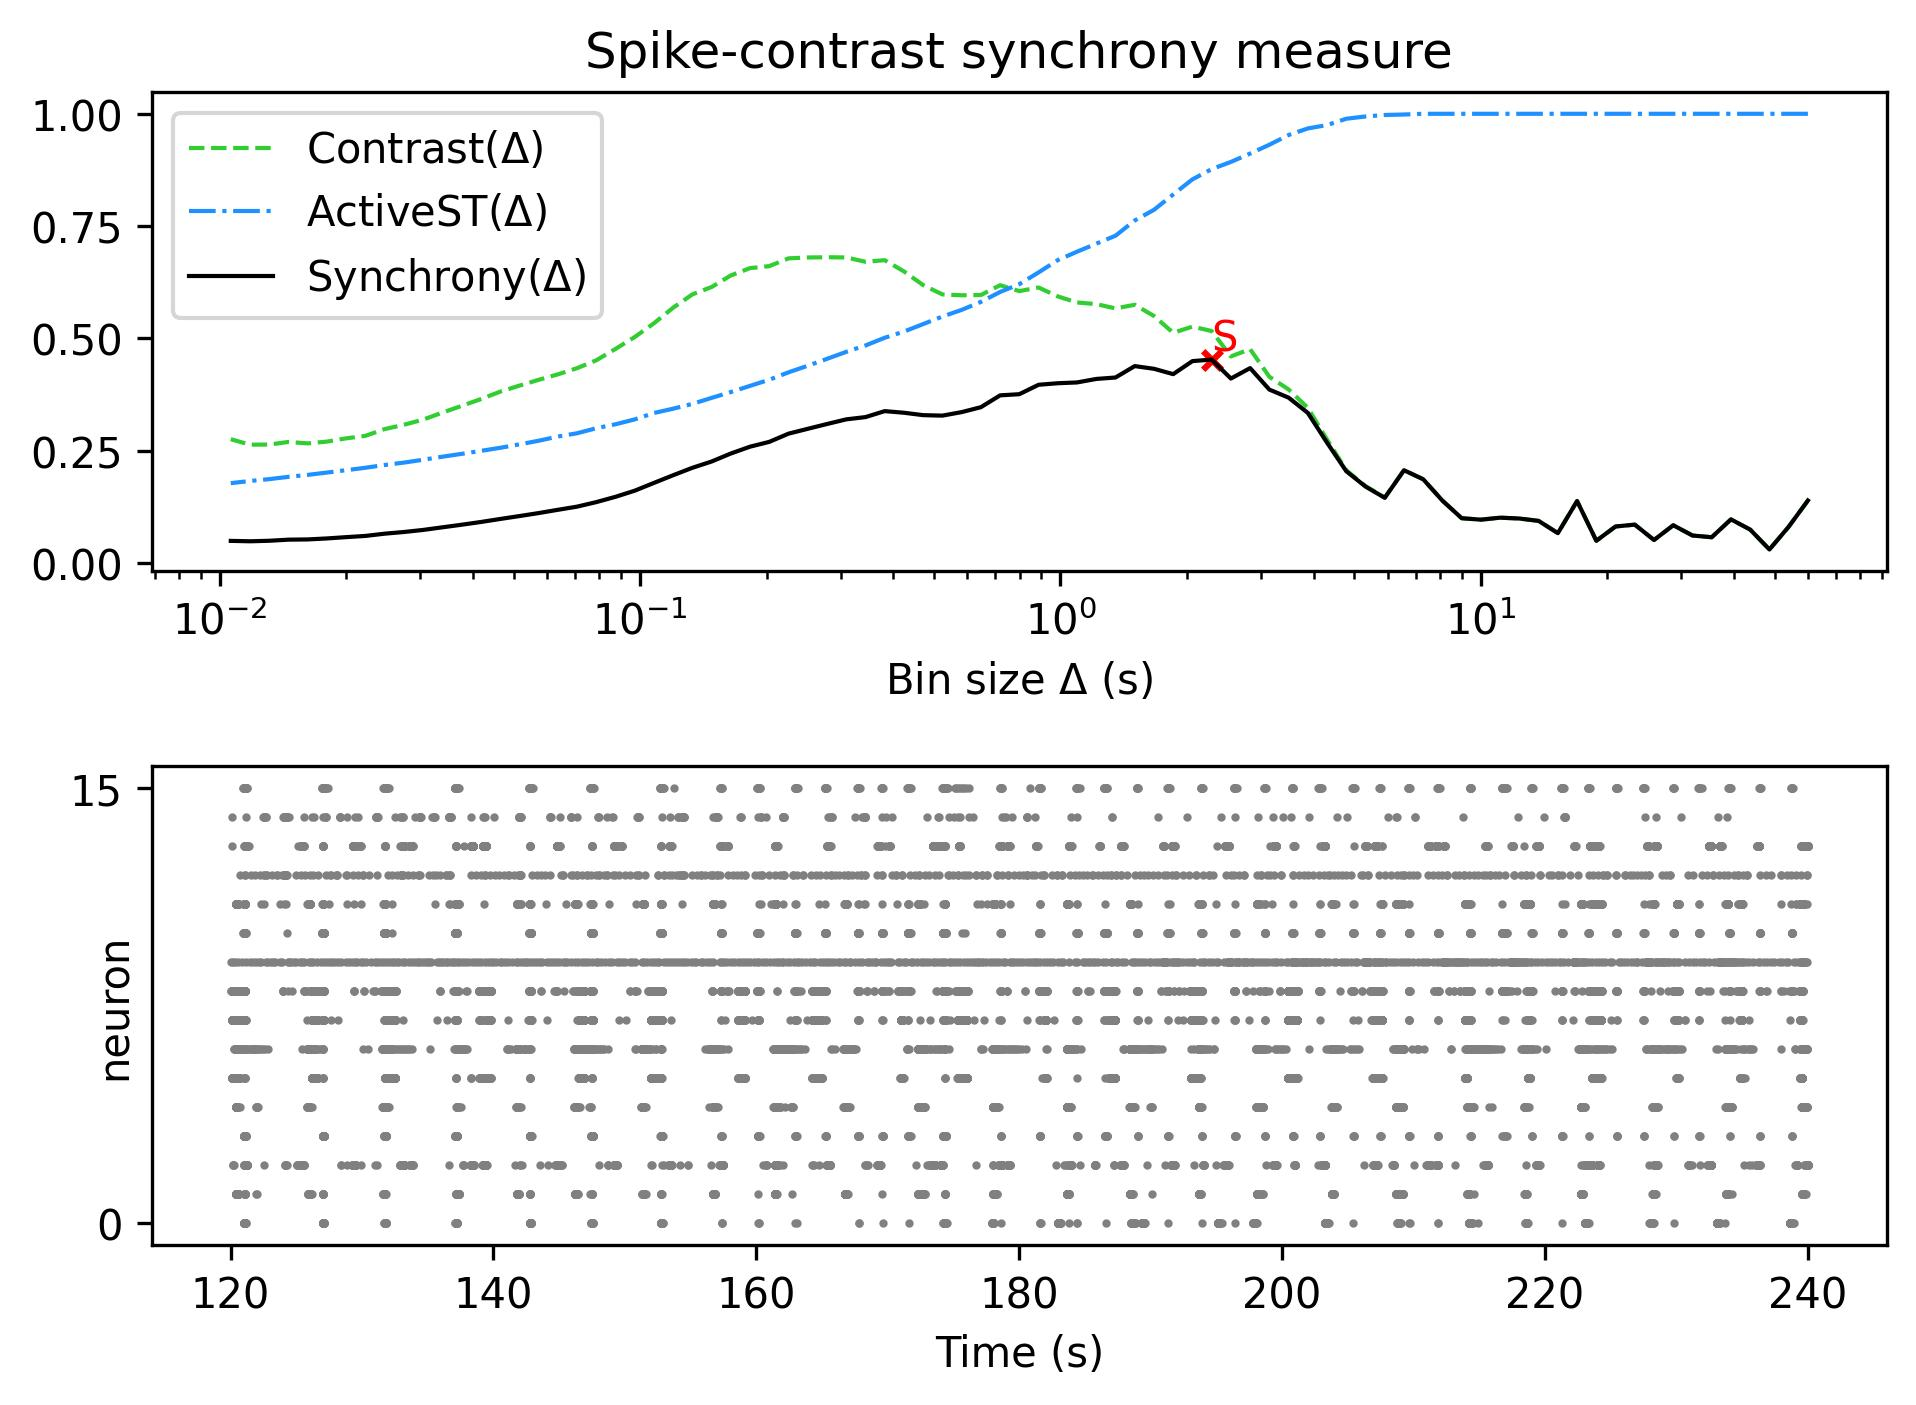

The table this chart was drawn from, first rows:
, Spike-contrast (60.0 s), Spike-contrast (54.0 s), Spike-contrast (48.6 s), Spike-contrast (43.74 s), Spike-contrast (39.366 s), Spike-contrast (35.429 s), Spike-contrast (31.886 s), Spike-contrast (28.698 s), Spike-contrast (25.828 s), Spike-contrast (23.245 s), Spike-contrast (20.921 s), Spike-contrast (18.829 s), Spike-contrast (16.946 s), Spike-contrast (15.251 s), Spike-contrast (13.726 s), Spike-contrast (12.353 s), Spike-contrast (11.118 s), Spike-contrast (10.006 s), Spike-contrast (9.006 s), Spike-contrast (8.105 s), Spike-contrast (7.295 s), Spike-contrast (6.565 s), Spike-contrast (5.909 s)
0, 0.1387, 0.08024, 0.02967, 0.07395, 0.09673, 0.05693, 0.06077, 0.08366, 0.05081, 0.08501, 0.08087, 0.04908, 0.1375, 0.06605, 0.09334, 0.09862, 0.1005, 0.09607, 0.09928, 0.1384, 0.186, 0.2061, 0.1448
